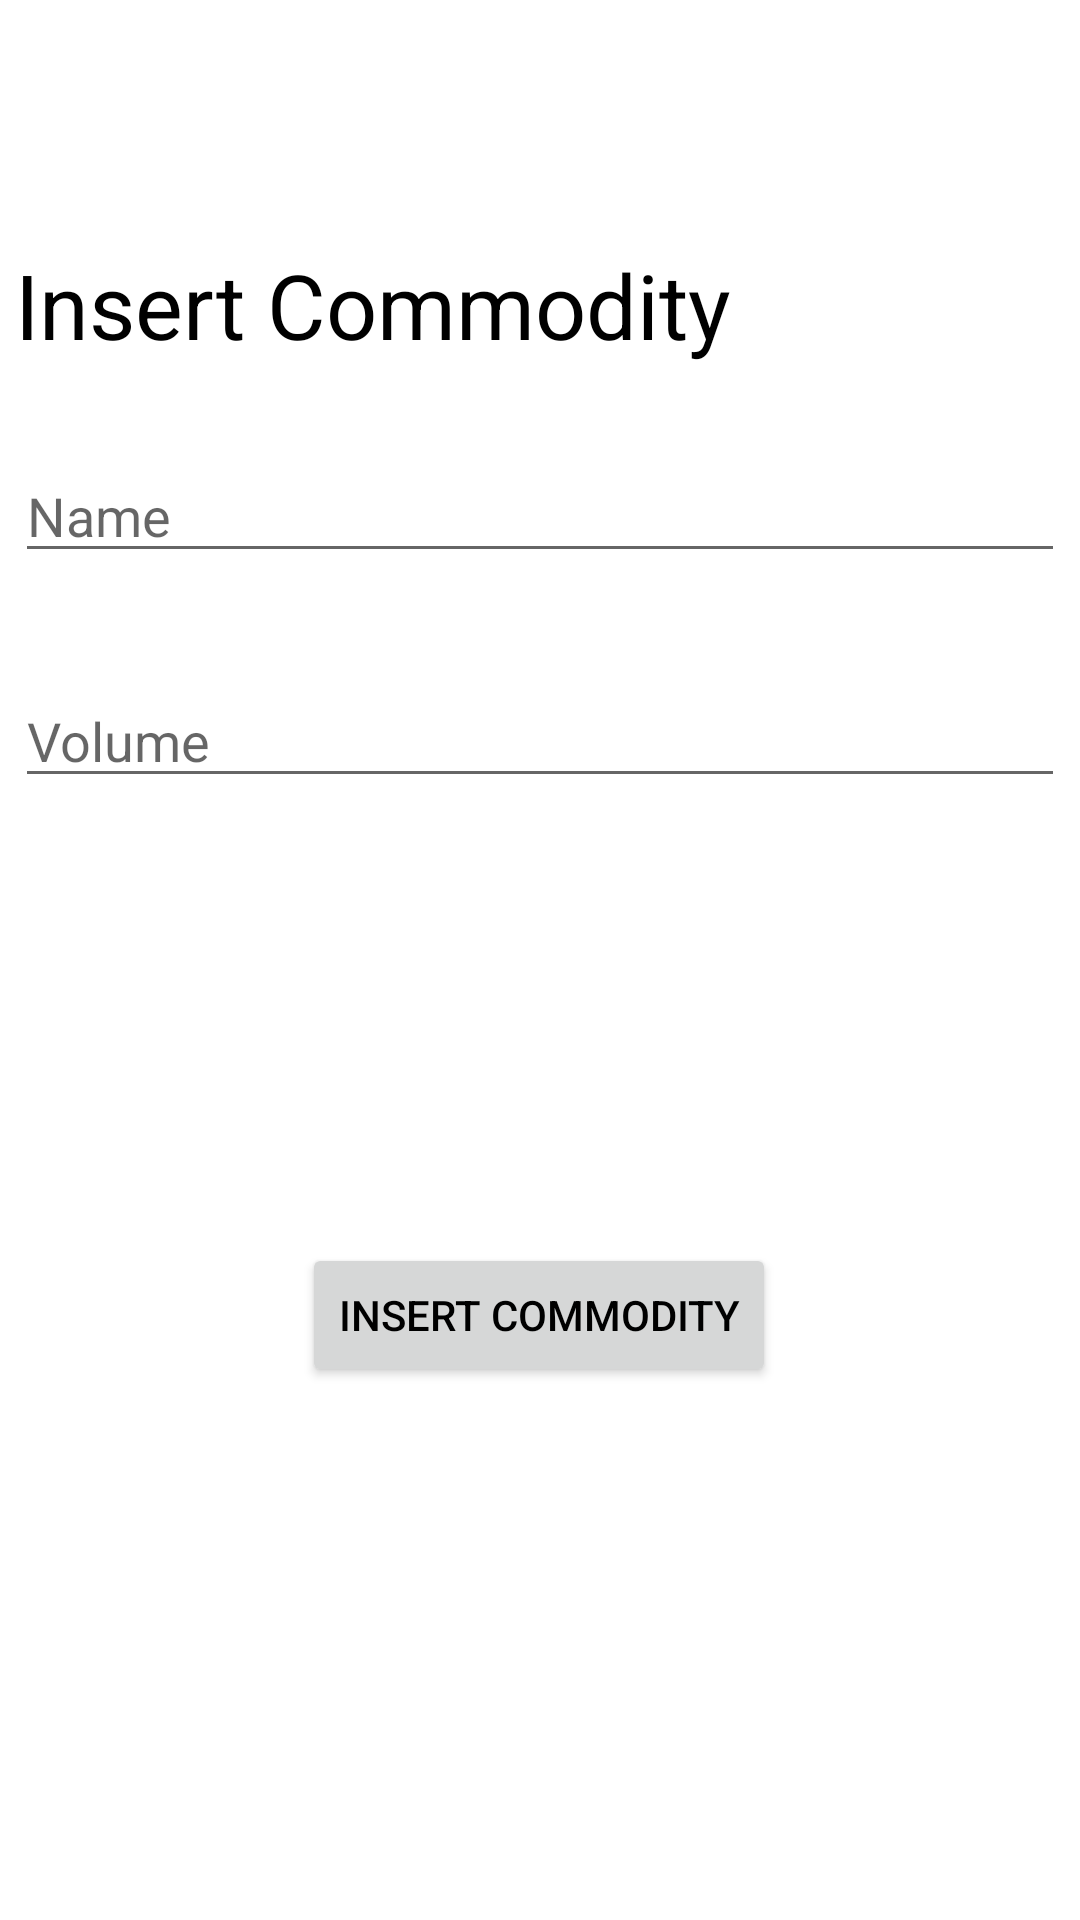

The Android layout XML behind this screen, and the referenced resources:
<!-- AndroidManifest.xml: application theme Theme.WareGarage -->
<!-- res/layout/activity_insert_commodity.xml -->
<?xml version="1.0" encoding="utf-8"?>
<androidx.constraintlayout.widget.ConstraintLayout xmlns:android="http://schemas.android.com/apk/res/android"
    xmlns:app="http://schemas.android.com/apk/res-auto"
    xmlns:tools="http://schemas.android.com/tools"
    android:layout_width="match_parent"
    android:layout_height="match_parent"
    tools:context=".InsertCommodityActivity">

    <TextView
        android:id="@+id/insertCommodityTitle"
        android:layout_width="350sp"
        android:layout_height="51sp"
        android:text="Insert Commodity"
        android:textSize="30sp"
        app:layout_constraintBottom_toBottomOf="parent"
        app:layout_constraintEnd_toEndOf="parent"
        app:layout_constraintHorizontal_bias="0.498"
        app:layout_constraintStart_toStartOf="parent"
        app:layout_constraintTop_toTopOf="parent"
        app:layout_constraintVertical_bias="0.138" />

    <EditText
        android:id="@+id/insertCommodityName"
        android:layout_width="350dp"
        android:layout_height="wrap_content"
        android:ems="10"
        android:hint="Name"
        android:inputType="textPersonName"
        app:layout_constraintBottom_toBottomOf="parent"
        app:layout_constraintEnd_toEndOf="parent"
        app:layout_constraintStart_toStartOf="parent"
        app:layout_constraintTop_toTopOf="parent"
        app:layout_constraintVertical_bias="0.25" />

    <EditText
        android:id="@+id/insertCommodityVolume"
        android:layout_width="350dp"
        android:layout_height="wrap_content"
        android:ems="10"
        android:hint="Volume"
        android:inputType="number"
        app:layout_constraintBottom_toBottomOf="parent"
        app:layout_constraintEnd_toEndOf="parent"
        app:layout_constraintStart_toStartOf="parent"
        app:layout_constraintTop_toTopOf="parent"
        app:layout_constraintVertical_bias="0.375" />

    <Button
        android:id="@+id/insertCommodityButton"
        android:layout_width="wrap_content"
        android:layout_height="wrap_content"
        android:text="Insert Commodity"
        app:layout_constraintBottom_toBottomOf="parent"
        app:layout_constraintEnd_toEndOf="parent"
        app:layout_constraintHorizontal_bias="0.498"
        app:layout_constraintStart_toStartOf="parent"
        app:layout_constraintTop_toTopOf="parent"
        app:layout_constraintVertical_bias="0.700" />

</androidx.constraintlayout.widget.ConstraintLayout>
<!-- resources referenced by this layout -->
<resources>
  <style name="Theme.WareGarage" parent="Theme.MaterialComponents.DayNight.DarkActionBar">
          
          <item name="colorPrimary">@android:color/system_accent1_600</item>
          <item name="colorPrimaryVariant">@android:color/system_accent1_700</item>
          <item name="colorOnPrimary">@color/white</item>
          
          <item name="colorSecondary">@color/teal_700</item>
          <item name="colorSecondaryVariant">@color/teal_200</item>
          <item name="colorOnSecondary">@color/black</item>
          
          <item name="android:statusBarColor">?attr/colorPrimaryVariant</item>
          
          <item name="android:textColor">@color/black</item>
      </style>
  <!-- not gathered from this repository: default colours our renderer supplied (Android Studio template values) -->
  <color name="teal_200">#FF03DAC5</color>
  <color name="teal_700">#FF018786</color>
  <color name="black">#FF000000</color>
  <color name="white">#FFFFFFFF</color>
</resources>
